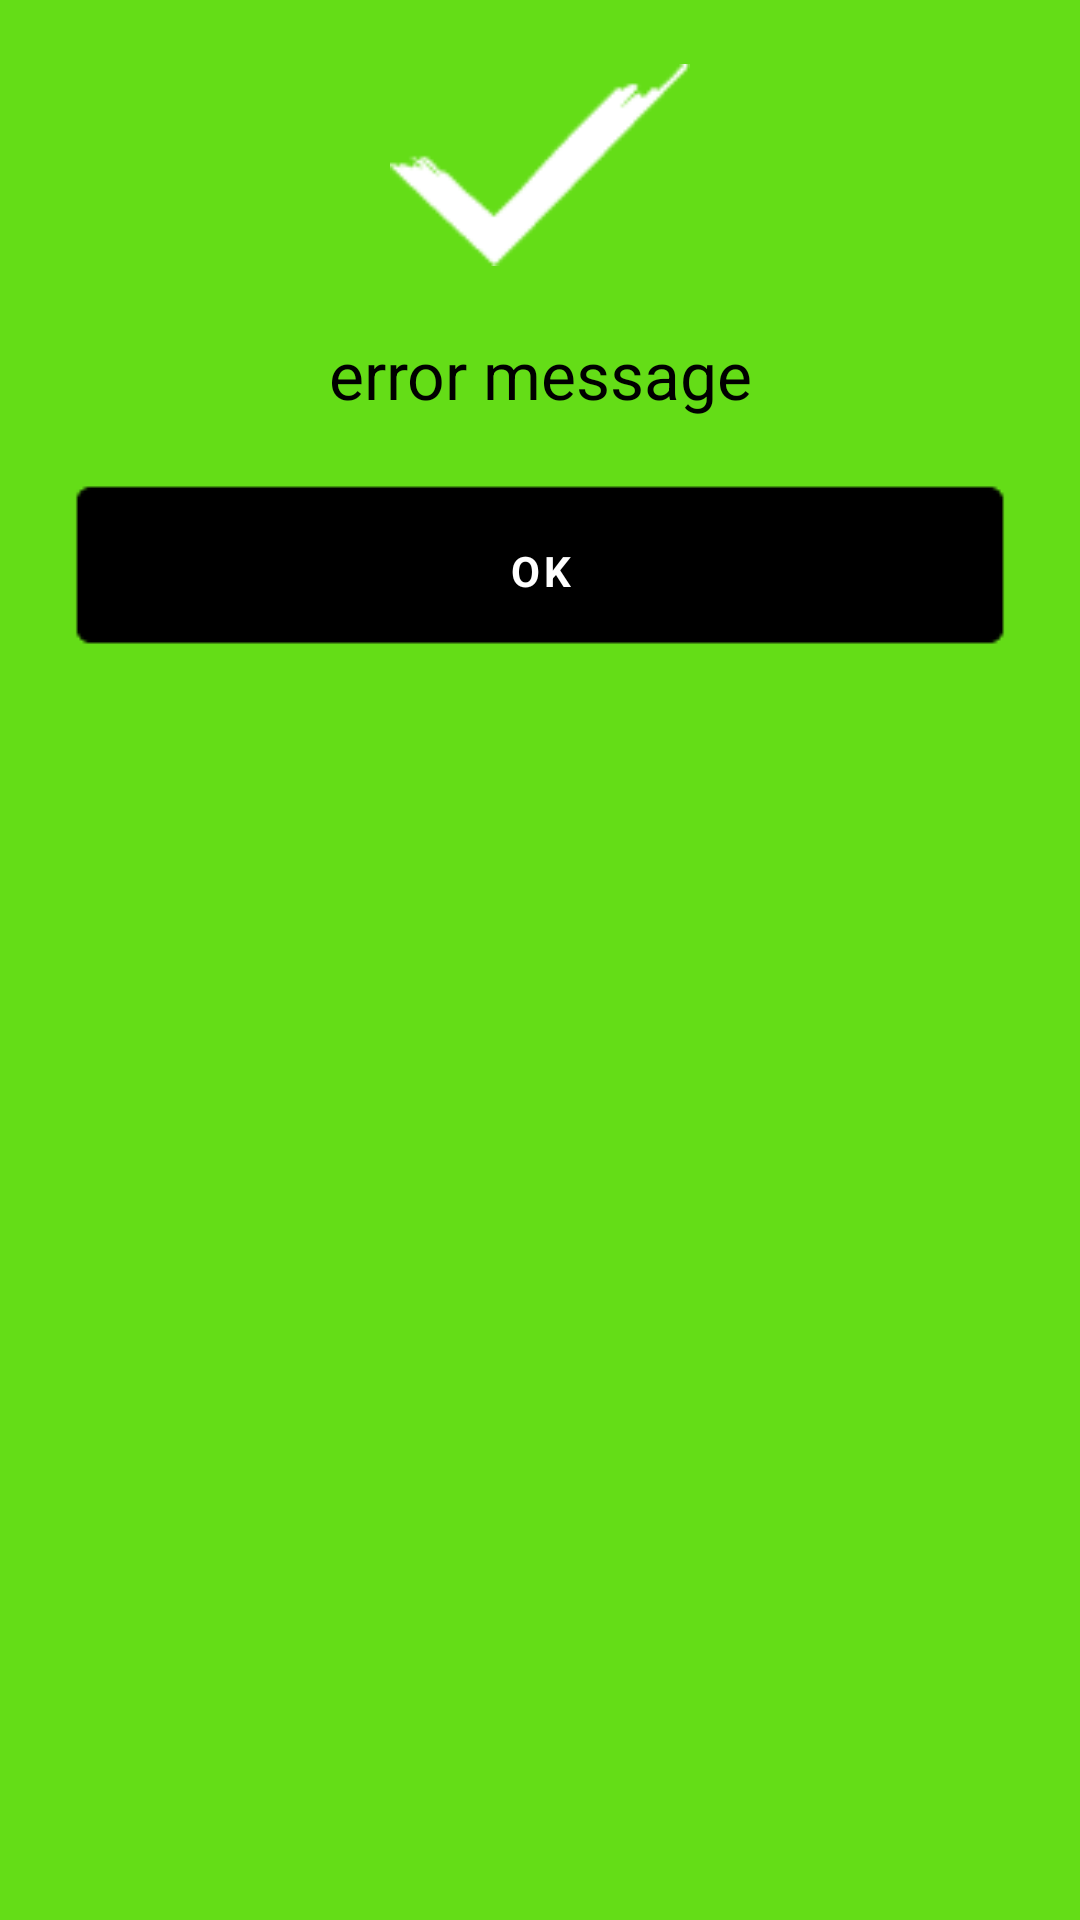

Reconstruct the res/layout file that produces this screen, plus the resources it refers to.
<!-- AndroidManifest.xml: application theme AppTheme -->
<!-- res/layout/dialog_message.xml -->
<RelativeLayout xmlns:android="http://schemas.android.com/apk/res/android"
    xmlns:app="http://schemas.android.com/apk/res-auto"
    android:id="@+id/r1"
    android:layout_width="match_parent"
    android:layout_height="match_parent"
    android:background="@color/md_light_green_A700" >
    <ImageView
        android:id="@+id/img"
        android:layout_width="100dp"
        android:layout_height="100dp"
        android:layout_centerHorizontal="true"
        android:layout_margin="5dp"
        android:src="@drawable/centang"/>

    <TextView
        android:id="@+id/txtMsg"
        android:layout_width="wrap_content"
        android:layout_height="wrap_content"
        android:layout_below="@+id/img"
        android:layout_centerHorizontal="true"
        android:gravity="center_horizontal"
        android:text="error message"
        android:textColor="@color/md_black_1000"
        android:textSize="22sp" />

    <Button
        android:id="@+id/btnOk"
        android:layout_width="match_parent"
        android:layout_height="wrap_content"
        android:layout_below="@+id/txtMsg"
        android:layout_centerHorizontal="true"
        android:layout_margin="10dp"
        android:layout_marginTop="20dp"
        android:background="@drawable/btn_grey"
        android:text="OK"
        android:textColor="@color/textwhite"
        android:textStyle="bold" />

</RelativeLayout>
<!-- resources referenced by this layout -->
<resources>
  <color name="md_black_1000">#000000</color>
  <color name="md_light_green_A700">#64DD17</color>
  <color name="textwhite">#fff</color>
  <!-- drawable btn_grey: png bitmap (drawable, 3138 bytes) -->
  <!-- drawable centang: png bitmap (drawable, 872 bytes) -->
  <style name="AppTheme" parent="Theme.MaterialComponents.Light.NoActionBar">
          
          <item name="colorPrimary">@color/colorPrimary</item>
          <item name="colorPrimaryDark">@color/colorPrimaryDark</item>
          <item name="colorAccent">@color/colorAccent</item>
          <item name="fontFamily">@font/poppins_reg</item>
          <item name="android:windowFullscreen">true</item>
      </style>
  <color name="colorPrimary">#000000</color>
  <color name="colorPrimaryDark">#ffffff</color>
  <color name="colorAccent">#A9A9A6</color>
</resources>
